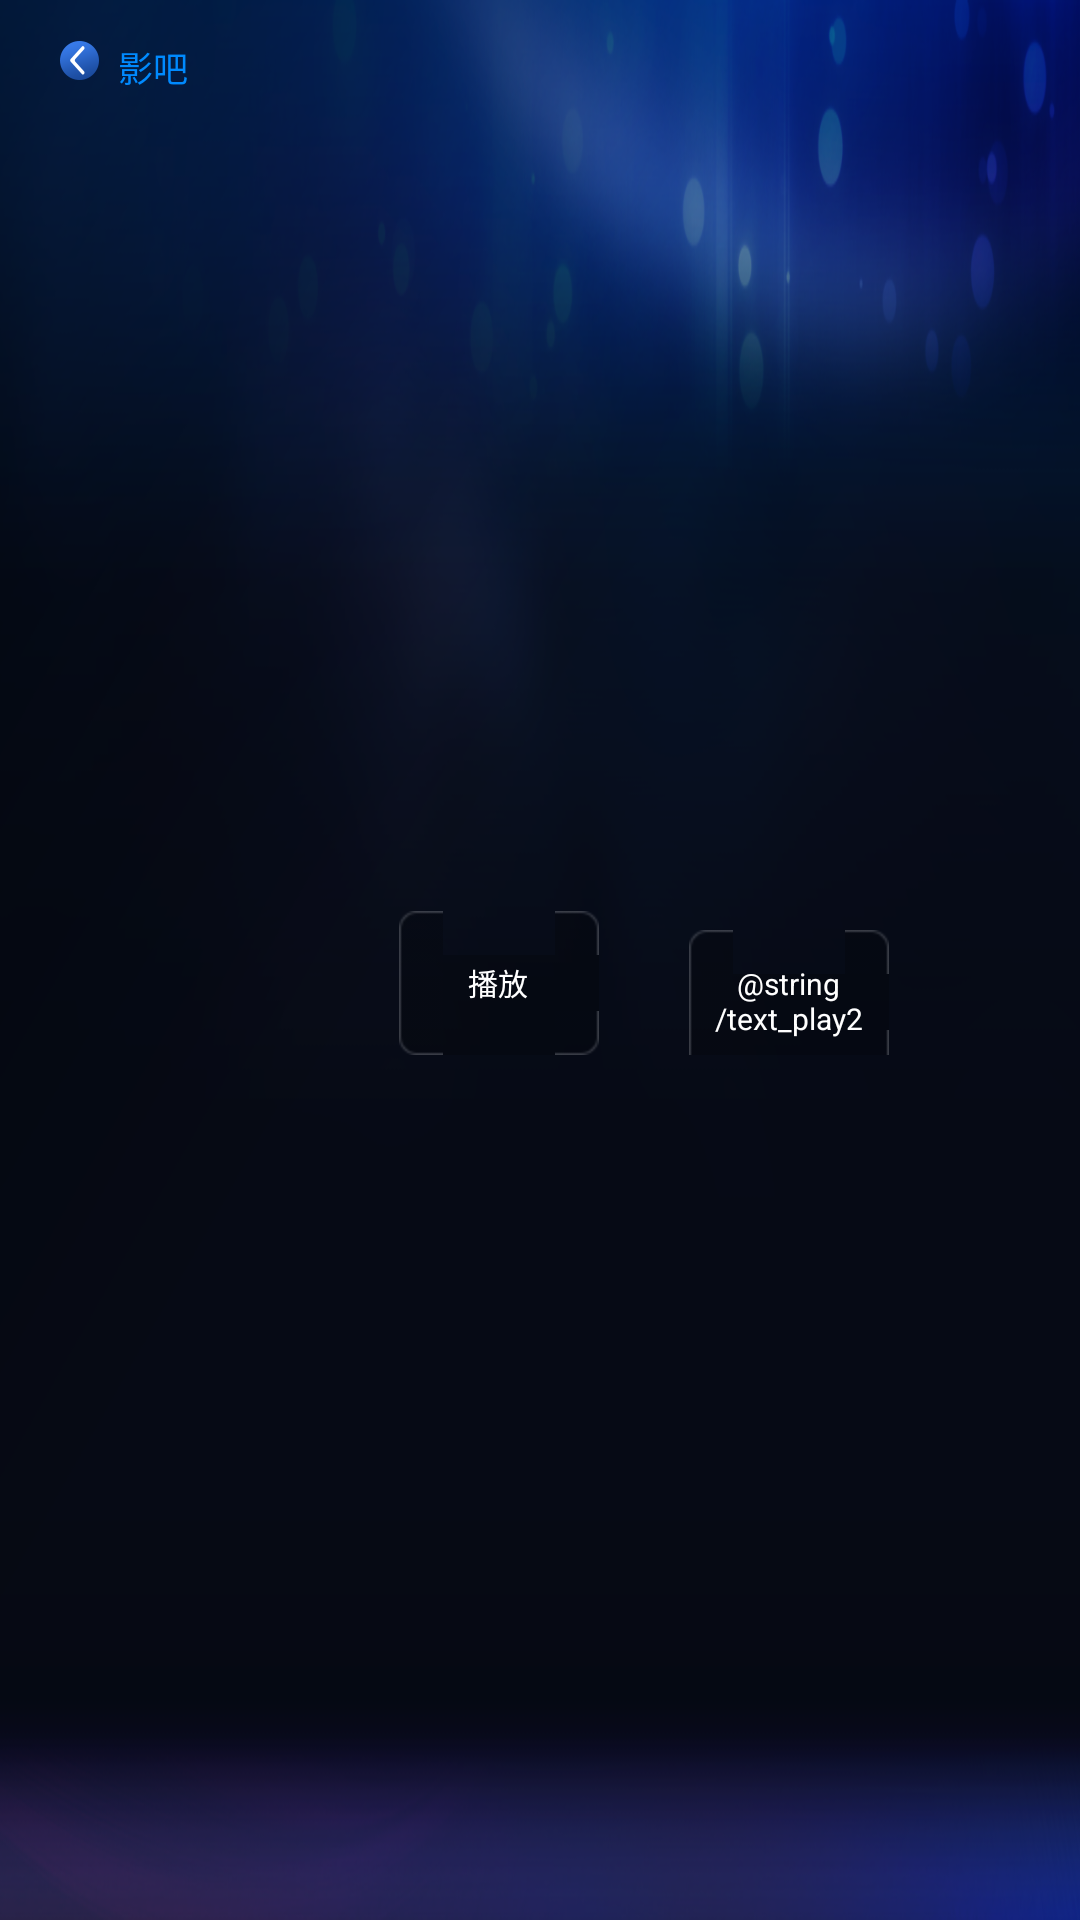

Android layout source for this screen:
<!-- AndroidManifest.xml: application theme android:Theme.Holo.Light.NoActionBar.Fullscreen -->
<!-- res/layout/activity_movie.xml -->
<LinearLayout xmlns:android="http://schemas.android.com/apk/res/android"
    xmlns:tools="http://schemas.android.com/tools"
    android:layout_width="match_parent"
    android:layout_height="match_parent"
    android:background="@drawable/drawable_bg"
    android:orientation="vertical" >

    <LinearLayout
        android:layout_width="match_parent"
        android:layout_height="wrap_content"
        android:layout_marginLeft="60px"
        android:layout_marginTop="41px"
        android:orientation="horizontal" >

        <ImageView
            android:id="@+id/home_back_iv"
            android:layout_width="39px"
            android:layout_height="39px"
            android:scaleType="fitXY"
            android:src="@drawable/ic_back" />

        <TextView
            android:id="@+id/textTitle"
            android:layout_width="wrap_content"
            android:layout_height="wrap_content"
            android:layout_marginLeft="19px"
            android:text="@string/home_title_name"
            android:textColor="#008aff"
            android:textSize="35px"
            android:visibility="visible" />
    </LinearLayout>

    <LinearLayout
        android:layout_width="match_parent"
        android:layout_height="0dp"
        android:layout_marginLeft="91px"
        android:layout_marginTop="34px"
        android:layout_weight="1.5"
        android:orientation="horizontal" >

        <ImageView
            android:id="@+id/imageView"
            android:layout_width="273px"
            android:layout_height="354px"
            android:scaleType="fitXY"
            android:contentDescription="@string/app_name" />

        <LinearLayout
            android:layout_width="0dp"
            android:layout_height="match_parent"
            android:layout_weight="3"
            android:layout_marginLeft="35px" 
            android:orientation="vertical" >

            <TextView
                android:id="@+id/textDirector"
                android:layout_width="match_parent"
                android:layout_height="0dp"
                android:layout_weight="1" />

            <TextView
                android:id="@+id/textPerformer"
                android:layout_width="match_parent"
                android:layout_height="0dp"
                android:layout_weight="1"
                android:singleLine="true"
                android:ellipsize="end" />

            <TextView
                android:id="@+id/textType"
                android:layout_width="match_parent"
                android:layout_height="0dp"
                android:layout_weight="1" />

            <TextView
                android:id="@+id/textArea"
                android:layout_width="match_parent"
                android:layout_height="0dp"
                android:layout_weight="1" />

            <TextView
                android:id="@+id/textDuration"
                android:layout_width="match_parent"
                android:layout_height="0dp"
                android:layout_weight="1" />
		<LinearLayout 
		    android:layout_width="wrap_content"
            android:layout_height="wrap_content"
            android:orientation="horizontal">
		    <Button
                android:id="@+id/btnPlay"
                android:layout_width="200px"
                android:layout_height="wrap_content"
                android:textSize="30px"
                android:gravity="center"
                android:background="@drawable/button_movie_play_selector"
                android:text="@string/text_play"
                android:textColor="@color/white" />
		    <Button
                android:id="@+id/btnPlay_xbmc"
                android:layout_width="200px"
                android:layout_height="wrap_content"
                android:textSize="30px"
                android:gravity="center"
                android:background="@drawable/button_movie_play_selector"
                android:text="@string/text_play2"
                android:textColor="@color/white" 
                android:layout_marginLeft="30dp"
                />
		</LinearLayout>
            
            
         <GridView
            android:id="@+id/gridview_episode"
            android:layout_width="match_parent"
            android:layout_height="45px"
            android:listSelector="@drawable/episode_item_selector"
            android:numColumns="15"
            android:scrollbarStyle="outsideInset"
            android:scrollbars="vertical"
            android:horizontalSpacing="6px"
            android:verticalSpacing="12px" />
        </LinearLayout>
    </LinearLayout>

    <ScrollView
        android:layout_width="match_parent"
        android:layout_height="0dp"
        android:layout_marginTop="50dp"
        android:layout_marginLeft="91px"
        android:layout_marginRight="91px"
        android:layout_marginBottom="20px"
        android:layout_weight="1" >

        <TextView
            android:id="@+id/textSynopsis"
            android:layout_width="match_parent"
            android:layout_height="wrap_content"
            android:lineSpacingMultiplier="1.5" />
    </ScrollView>

</LinearLayout>
<!-- resources referenced by this layout -->
<resources>
  <color name="white">#ffffffff</color>
  <!-- drawable button_movie_play_selector (drawable) -->
  <?xml version="1.0" encoding="utf-8"?>
  <selector xmlns:android="http://schemas.android.com/apk/res/android">
      <item android:drawable="@drawable/movie_btn_selector_focused_new" android:state_focused="true"/>
      <item android:drawable="@drawable/movie_btn_selector_focused_new" android:state_selected="true"/>
      <item android:drawable="@drawable/movie_btn_selector_focused_new" android:state_pressed="true"/>
      <item android:drawable="@drawable/movie_btn_selector_normal_new"/>
  
  </selector>
  <!-- drawable drawable_bg: png bitmap (drawable-hdpi, 164749 bytes) -->
  <!-- drawable episode_item_selector (drawable) -->
  <?xml version="1.0" encoding="utf-8"?>
  <selector xmlns:android="http://schemas.android.com/apk/res/android">
      <item android:drawable="@drawable/episode_text_bg_normal" android:state_window_focused="false"/>
      <item android:drawable="@drawable/episode_text_bg_normal" android:state_enabled="false" android:state_focused="true" android:state_pressed="true"/>
      <item android:drawable="@drawable/episode_text_bg_normal" android:state_enabled="false" android:state_focused="true"/>
      <item android:drawable="@drawable/episode_text_bg_normal" android:state_focused="true" android:state_pressed="true"/>
      <item android:drawable="@drawable/episode_text_bg_normal" android:state_focused="false" android:state_pressed="true"/>
      <item android:drawable="@drawable/episode_text_bg_focused" android:state_focused="true"/>
  
  </selector>
  <!-- drawable ic_back: png bitmap (drawable-hdpi, 4413 bytes) -->
  <string name="app_name">影吧</string>
  <string name="home_title_name">影吧</string>
  <string name="text_play">播放</string>
  <string name="text_play2">XBMC player</string>
</resources>
